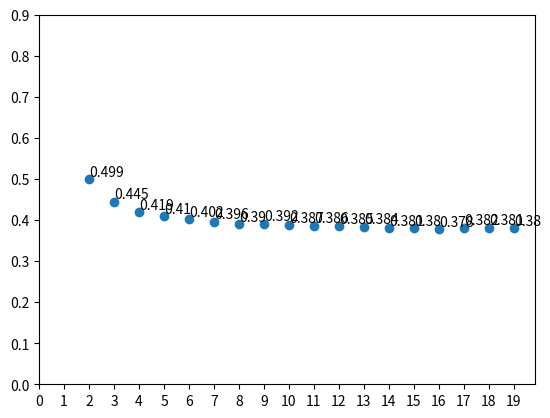

Write the Python code that produced this figure.
import random
import matplotlib.pyplot as plt

n_of_ifs_limit = 20

no_of_reps = 100_000

ifs= []
ratios = []

for ifs_count in range(2,n_of_ifs_limit):
    successes = 0
    for i in range(no_of_reps):
        triggers = 0
        for j in range(1,ifs_count+1):
            if random.randint(1,ifs_count) == j:
                triggers += 1
        if triggers == 1:
            successes += 1
    ifs.append(ifs_count)
    ratios.append(successes/no_of_reps)
print(f"Ifs: {ifs}")
print(f"Ratios: {ratios}")

plt.scatter(ifs,ratios)

for i in range(len(ratios)):
    plt.text(ifs[i],ratios[i],f"{ratios[i]:.3}",ha="left",va="bottom")


plt.xticks(range(0,n_of_ifs_limit))
plt.yticks([x * 0.1 for x in range(0,10)])
plt.show()